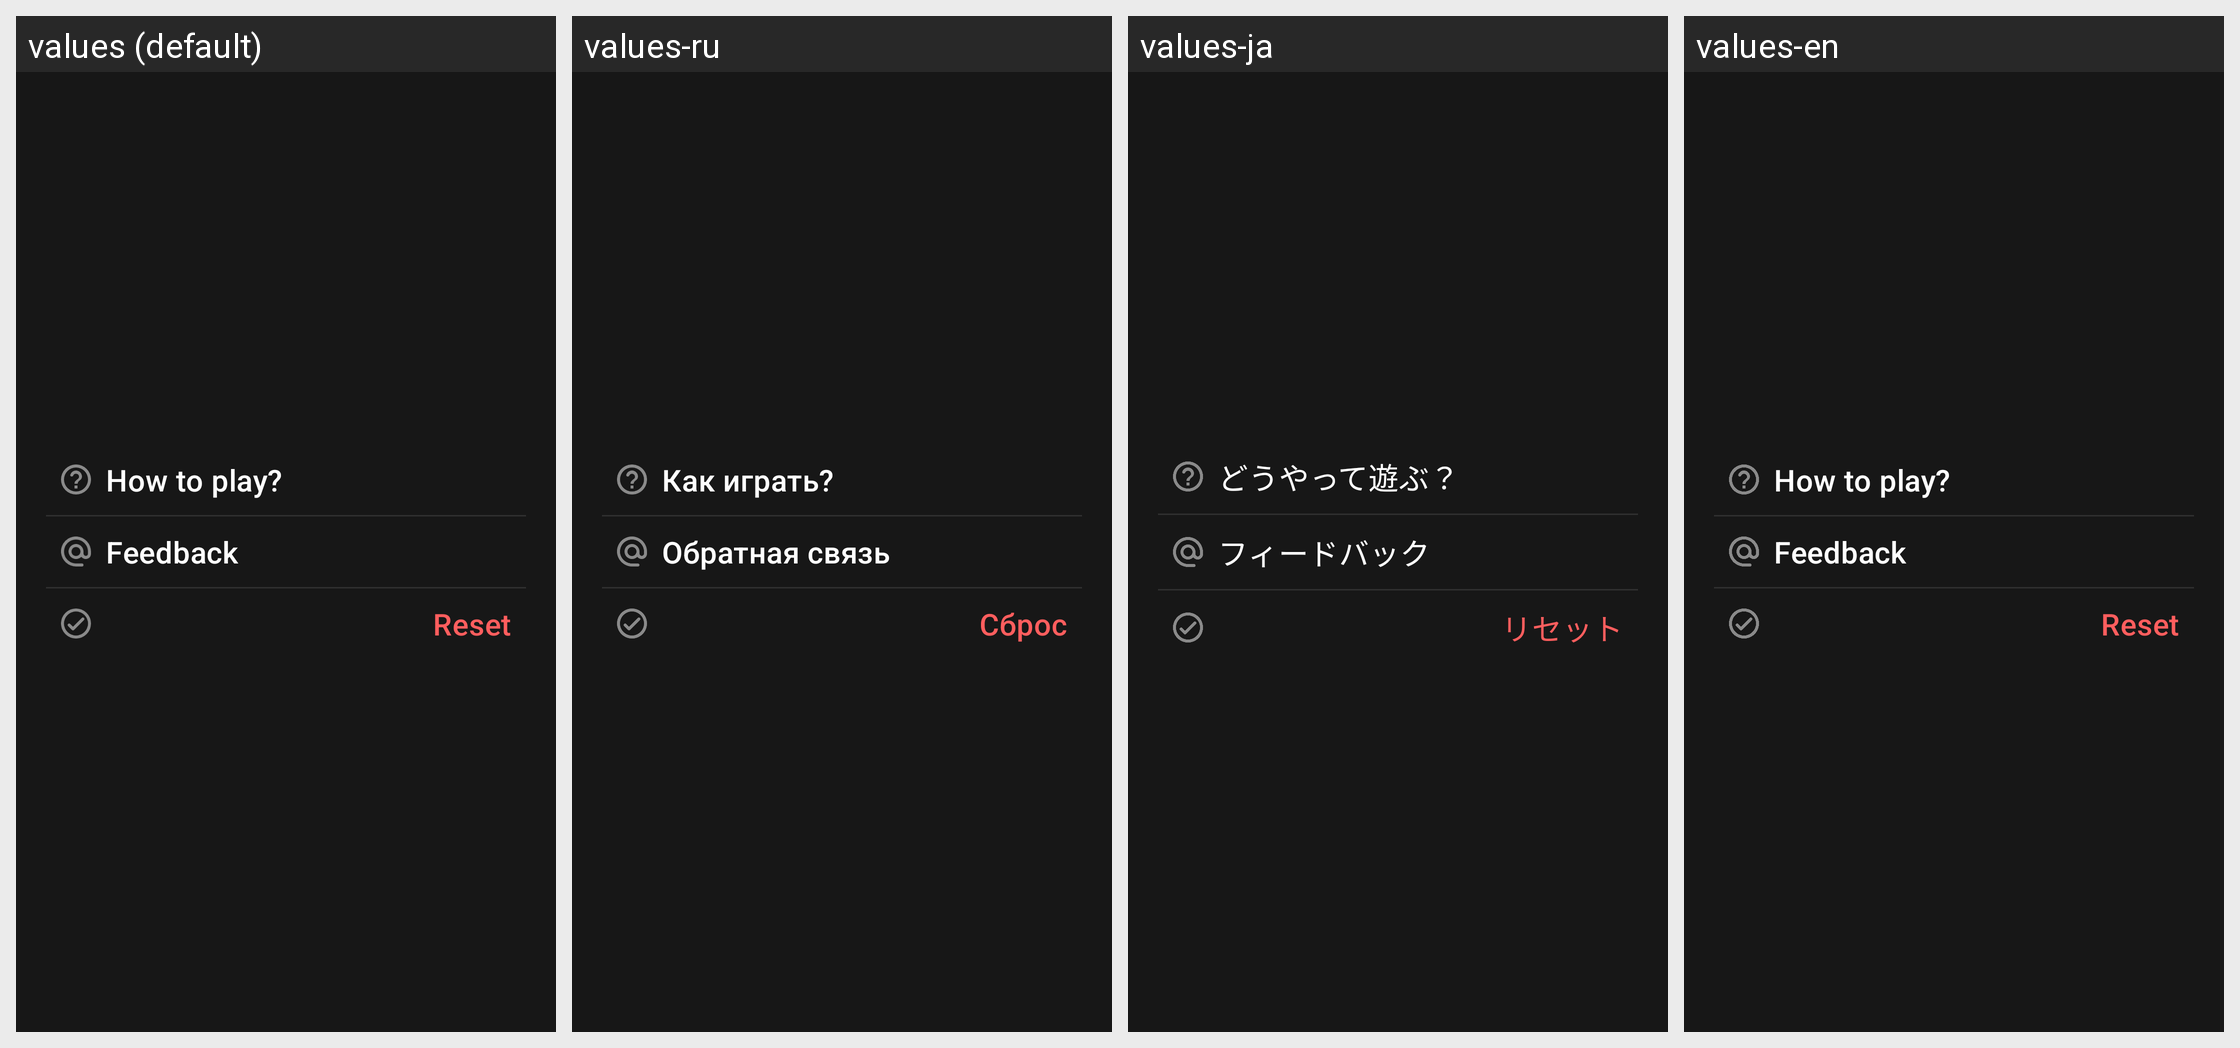

Strings drawn on this Android screen and how each of the app's shown locales translates them:
Android screen res/layout/fragment_settings.xml rendered under 4 locales, left to right: values (default), values-ru, values-ja, values-en. Device: Nexus 5 (rendered at 1080×1920; each locale shown at half size, 540×960, under a caption strip naming it); theme AppTheme.
Strings drawn on this screen, with the default value and each locale's value (text and hints the layout hard-codes, and strings that could not be matched under every locale, appear in the picture but are not listed):

settings_how_to_play
  values: How to play?
  values-ru: Как играть?
  values-ja: どうやって遊ぶ？
  values-en: How to play?

settings_about
  values: Feedback
  values-ru: Обратная связь
  values-ja: フィードバック
  values-en: Feedback

settings_reset
  values: Reset
  values-ru: Сброс
  values-ja: リセット
  values-en: Reset
